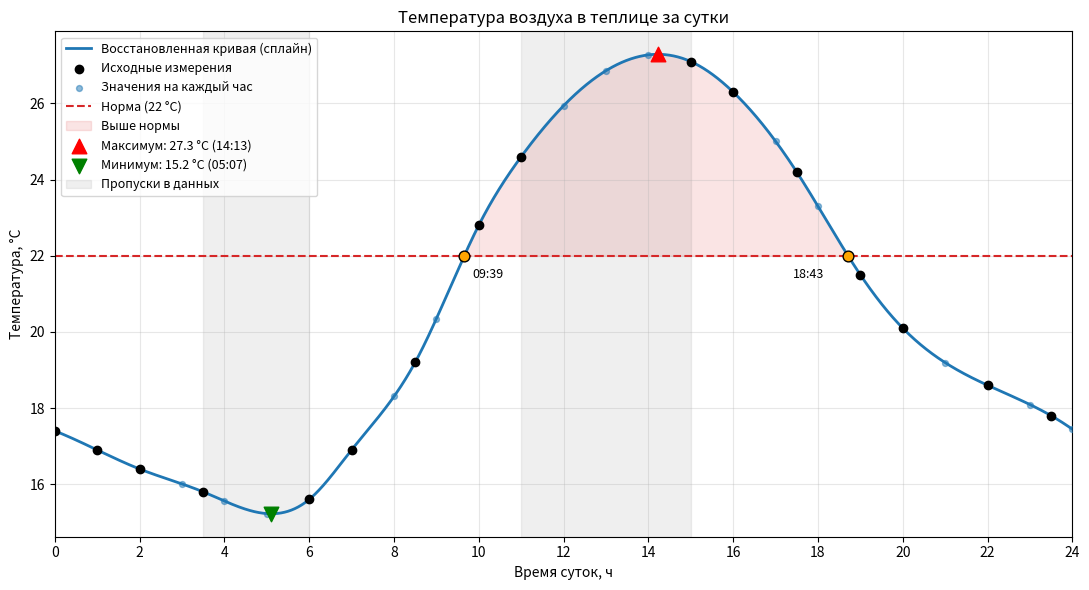

Python code for this plot:
"""
Лабораторная работа №3, задание 3.
Аналитика работы датчика температуры в теплице (SciPy).

1. scipy.interpolate  - восстановление температуры на каждый час;
2. scipy.optimize     - поиск максимума и минимума (minimize_scalar);
3. scipy.integrate    - средняя температура за сутки (quad);
4. scipy.optimize.root_scalar - моменты пересечения нормы 22 °C;
5. график с исходными данными, кривой, экстремумами и линией нормы.
"""

import numpy as np
import matplotlib.pyplot as plt
from scipy.interpolate import CubicSpline
from scipy.optimize import minimize_scalar, root_scalar
from scipy.integrate import quad

# ----------------------------- ВХОДНЫЕ ДАННЫЕ -------------------------
# Датчик температуры воздуха в теплице с томатами. Система климат-контроля
# давала сбои, поэтому в записи есть пропуски:
#   03:30 - 06:00 (ночь) и 11:00 - 15:00 (самое жаркое время).
# Время - часы от начала суток (дробная часть = минуты), температура - °C.
TIMES = np.array([0.0, 1.0, 2.0, 3.5, 6.0, 7.0, 8.5, 10.0, 11.0,
                  15.0, 16.0, 17.5, 19.0, 20.0, 22.0, 23.5])
TEMPS = np.array([17.4, 16.9, 16.4, 15.8, 15.6, 16.9, 19.2, 22.8, 24.6,
                  27.1, 26.3, 24.2, 21.5, 20.1, 18.6, 17.8])

NORM = 22.0          # оптимальная температура не выше, °C
DAY_START, DAY_END = 0.0, 24.0

OUT_PLOT = "temperature.png"
OUT_CSV = "hourly_temperature.csv"
OUT_REPORT = "report.txt"


def fmt_time(hours: float) -> str:
    """7.5 -> '07:30'."""
    total_min = int(round(hours * 60))
    return f"{total_min // 60 % 24:02d}:{total_min % 60:02d}"


# ------------------------- 1. ИНТЕРПОЛЯЦИЯ ---------------------------
# Кубический сплайн даёт гладкую кривую, проходящую через все измерения.
spline = CubicSpline(TIMES, TEMPS)


def temp(t):
    return spline(t)


hours = np.arange(DAY_START, DAY_END + 1)          # 0, 1, ..., 24
hourly = temp(hours)

# --------------------- 2. МАКСИМУМ И МИНИМУМ -------------------------
# Грубая сетка находит окрестность экстремума, затем minimize_scalar
# уточняет его в пределах +-1 часа (метод bounded).
grid = np.linspace(DAY_START, DAY_END, 2401)
vals = temp(grid)


def refine(guess: float, sign: float):
    """sign=+1 - ищем минимум, sign=-1 - максимум."""
    lo, hi = max(DAY_START, guess - 1), min(DAY_END, guess + 1)
    res = minimize_scalar(lambda t: sign * float(temp(t)),
                          bounds=(lo, hi), method="bounded",
                          options={"xatol": 1e-6})
    return res.x, float(temp(res.x))


t_min, T_min = refine(grid[vals.argmin()], +1)
t_max, T_max = refine(grid[vals.argmax()], -1)

# ------------------ 3. СРЕДНЯЯ ТЕМПЕРАТУРА ЗА ДЕНЬ -------------------
# Среднее значение функции = интеграл / длина интервала.
integral, _err = quad(lambda t: float(temp(t)), DAY_START, DAY_END)
mean_temp = integral / (DAY_END - DAY_START)

# ---------------- 4. ПЕРЕСЕЧЕНИЯ ОТМЕТКИ 22 °C ------------------------
# Ищем смену знака f(t) - NORM на сетке и уточняем корень методом brentq.
def f(t):
    return float(temp(t)) - NORM


crossings = []
g = vals - NORM
for i in np.where(np.sign(g[:-1]) * np.sign(g[1:]) < 0)[0]:
    sol = root_scalar(f, bracket=(grid[i], grid[i + 1]), method="brentq", xtol=1e-9)
    direction = "превышение нормы" if g[i] < 0 else "возврат к норме"
    crossings.append((sol.root, direction))

# Суммарное время, когда температура была выше нормы
above = 0.0
edges = [DAY_START] + [c[0] for c in crossings] + [DAY_END]
for a, b in zip(edges[:-1], edges[1:]):
    if f((a + b) / 2) > 0:
        above += b - a

# ------------------------------ ОТЧЁТ -------------------------------


def build_report() -> str:
    lines = [
        "Температура воздуха в теплице за сутки",
        "",
        "Восстановленная температура по часам:",
    ]
    for h, v in zip(hours, hourly):
        measured = "  (измерено)" if h in TIMES else ""
        lines.append(f"  {fmt_time(h)}  {v:6.2f} °C{measured}")
    lines += [
        "",
        f"Максимум: {T_max:.2f} °C в {fmt_time(t_max)}",
        f"Минимум:  {T_min:.2f} °C в {fmt_time(t_min)}",
        f"Средняя температура за сутки: {mean_temp:.2f} °C",
        f"Норма: не выше {NORM:.0f} °C",
    ]
    if crossings:
        lines.append("Моменты пересечения отметки нормы:")
        for t, kind in crossings:
            lines.append(f"  {fmt_time(t)} ({t:.4f} ч) - {kind}")
        lines.append(f"Время выше нормы: {above:.2f} ч ({above * 60:.0f} мин)")
    else:
        lines.append("Отметка нормы не пересекалась.")
    return "\n".join(lines)


# ------------------------------ ГРАФИК -------------------------------


def plot() -> None:
    fig, ax = plt.subplots(figsize=(11, 6))
    ax.plot(grid, vals, color="tab:blue", lw=2, label="Восстановленная кривая (сплайн)")
    ax.scatter(TIMES, TEMPS, color="black", zorder=5, label="Исходные измерения")
    ax.scatter(hours, hourly, color="tab:blue", s=18, alpha=0.5, zorder=4,
               label="Значения на каждый час")
    ax.axhline(NORM, color="tab:red", ls="--", lw=1.5, label=f"Норма ({NORM:.0f} °C)")
    ax.fill_between(grid, NORM, vals, where=vals > NORM, color="tab:red", alpha=0.12,
                    label="Выше нормы")

    ax.scatter([t_max], [T_max], color="red", s=110, marker="^", zorder=6,
               label=f"Максимум: {T_max:.1f} °C ({fmt_time(t_max)})")
    ax.scatter([t_min], [T_min], color="green", s=110, marker="v", zorder=6,
               label=f"Минимум: {T_min:.1f} °C ({fmt_time(t_min)})")
    for t, kind in crossings:
        ax.scatter([t], [NORM], color="orange", edgecolor="black", s=60, zorder=6)
        dx = 6 if kind == "превышение нормы" else -40   # подпись не должна наезжать на точки
        ax.annotate(fmt_time(t), (t, NORM), textcoords="offset points",
                    xytext=(dx, -16), fontsize=9)

    # пропуски в данных
    gaps = [(a, b) for a, b in zip(TIMES[:-1], TIMES[1:]) if b - a > 2]
    for k, (a, b) in enumerate(gaps):
        ax.axvspan(a, b, color="gray", alpha=0.12, label="Пропуски в данных" if k == 0 else None)

    ax.set_title("Температура воздуха в теплице за сутки")
    ax.set_xlabel("Время суток, ч")
    ax.set_ylabel("Температура, °C")
    ax.set_xticks(range(0, 25, 2))
    ax.set_xlim(DAY_START, DAY_END)
    ax.grid(alpha=0.3)
    ax.legend(loc="upper left", fontsize=9)
    fig.tight_layout()
    fig.savefig(OUT_PLOT, dpi=150)
    plt.show()


def main() -> None:
    report = build_report()
    print(report)
    with open(OUT_REPORT, "w", encoding="utf-8") as fh:
        fh.write(report + "\n")
    np.savetxt(OUT_CSV, np.column_stack([hours, hourly]), delimiter=";",
               header="hour;temperature_C", comments="", fmt=["%d", "%.2f"])
    plot()
    print(f"\nСохранено: {OUT_REPORT}, {OUT_CSV}, {OUT_PLOT}")


if __name__ == "__main__":
    main()
